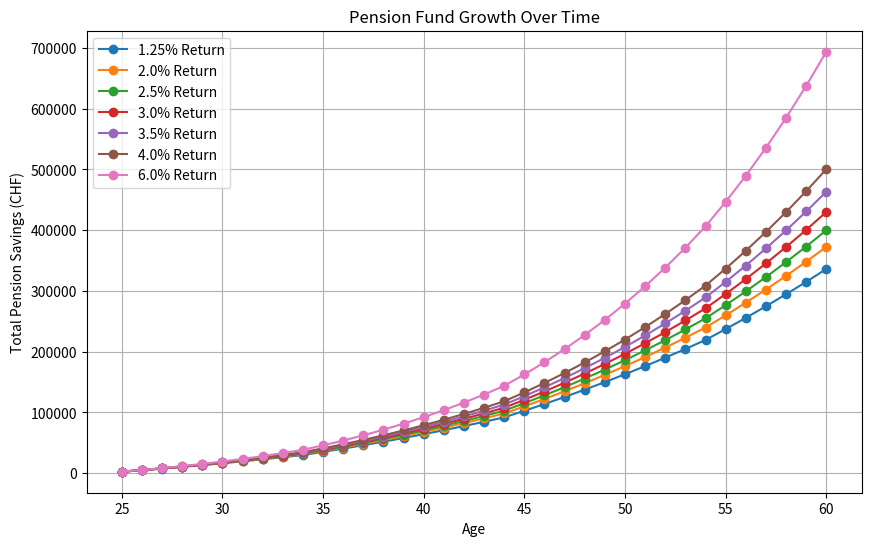
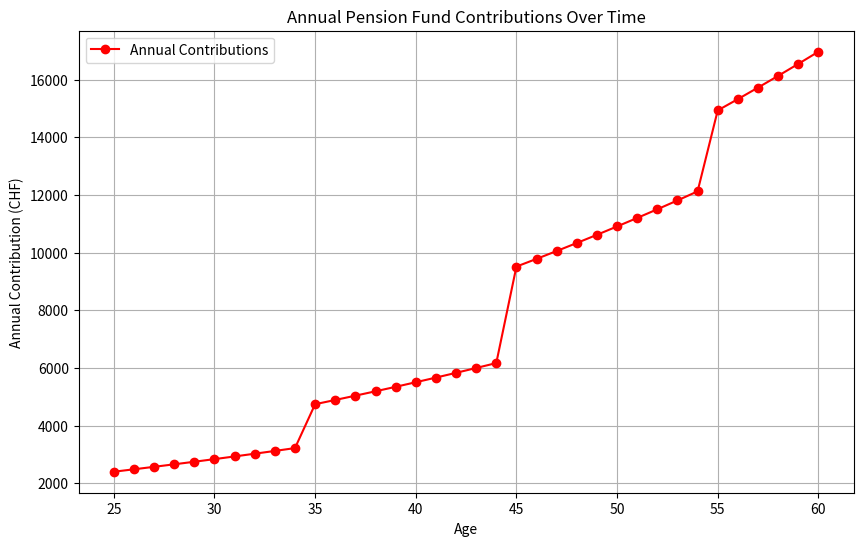
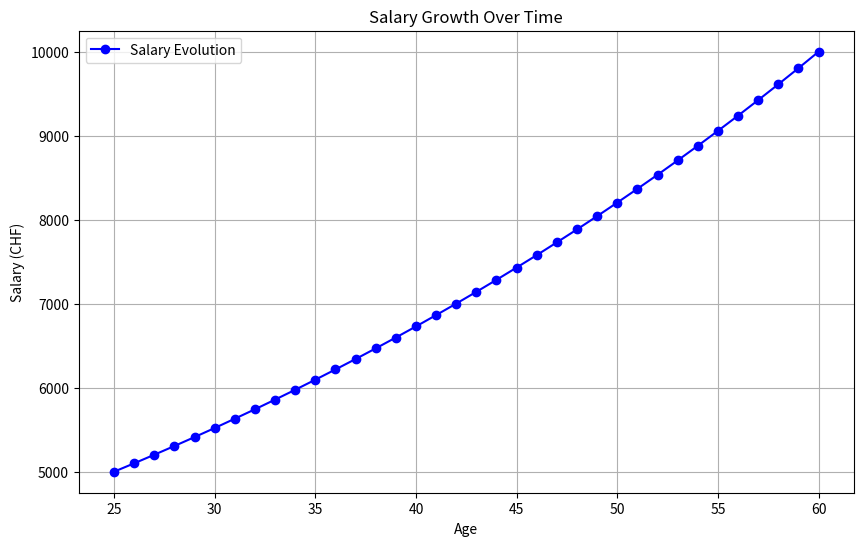

Here is the Python script that generated these plots, in order:
import numpy as np
import matplotlib.pyplot as plt

# Constants
starting_salary = 5000  # CHF per month
salary_growth_rate = 0.02  # 2% annual salary growth
retirement_age = 61
current_age = 25
months_per_year = 12

# BVG contribution rates by age bracket (total % of insured salary)
bvg_rates = {
    (25, 34): 0.07,
    (35, 44): 0.10,
    (45, 54): 0.15,
    (55, 65): 0.18,
}

# Coordination deduction (fixed for 2024)
coordination_deduction = 25725  # Annual deduction

# Interest rate scenarios
interest_rates = [0.0125, 0.02, 0.025, 0.03, 0.035, 0.04, 0.06]  # 2%, 4%, 6% annual return

# Initialize savings, contributions, and salary tracker
savings_over_time = {r: [] for r in interest_rates}
annual_contributions = []
salary_over_time = []

def get_bvg_rate(age):
    for (start, end), rate in bvg_rates.items():
        if start <= age <= end:
            return rate
    return 0.07  # Default to the lowest if undefined

# Simulation loop
savings = {r: 0.0 for r in interest_rates}
salary = starting_salary

for age in range(current_age, retirement_age):
    salary_over_time.append(round(salary))
    insured_salary = max(0, (salary * months_per_year) - coordination_deduction)
    contribution_rate = get_bvg_rate(age)
    annual_contribution = insured_salary * contribution_rate
    annual_contributions.append(round(annual_contribution))
    
    for r in interest_rates:
        savings[r] += annual_contribution  # Add contributions
        savings[r] *= (1 + r)  # Apply investment growth
        savings_over_time[r].append(round(savings[r]))
    
    salary *= (1 + salary_growth_rate)  # Apply salary growth

# Plot results
plt.figure(figsize=(10, 6))
for r in interest_rates:
    plt.plot(range(current_age, retirement_age), savings_over_time[r], label=f"{round(float(r*100),2)}% Return", marker="o",)
    
plt.xlabel("Age")
plt.ylabel("Total Pension Savings (CHF)")
plt.title("Pension Fund Growth Over Time")
plt.legend()
plt.grid()
plt.show()

# Plot annual contributions
plt.figure(figsize=(10, 6))
plt.plot(range(current_age, retirement_age), annual_contributions, label="Annual Contributions",marker="o", color='red')
plt.xlabel("Age")
plt.ylabel("Annual Contribution (CHF)")
plt.title("Annual Pension Fund Contributions Over Time")
plt.legend()
plt.grid()
plt.show()

# Plot salary evolution
plt.figure(figsize=(10, 6))
plt.plot(range(current_age, retirement_age), salary_over_time, label="Salary Evolution",marker="o", color='blue')
plt.xlabel("Age")
plt.ylabel("Salary (CHF)")
plt.title("Salary Growth Over Time")
plt.legend()
plt.grid()
plt.show()

print(salary_over_time)

print(annual_contributions)

print(savings_over_time)